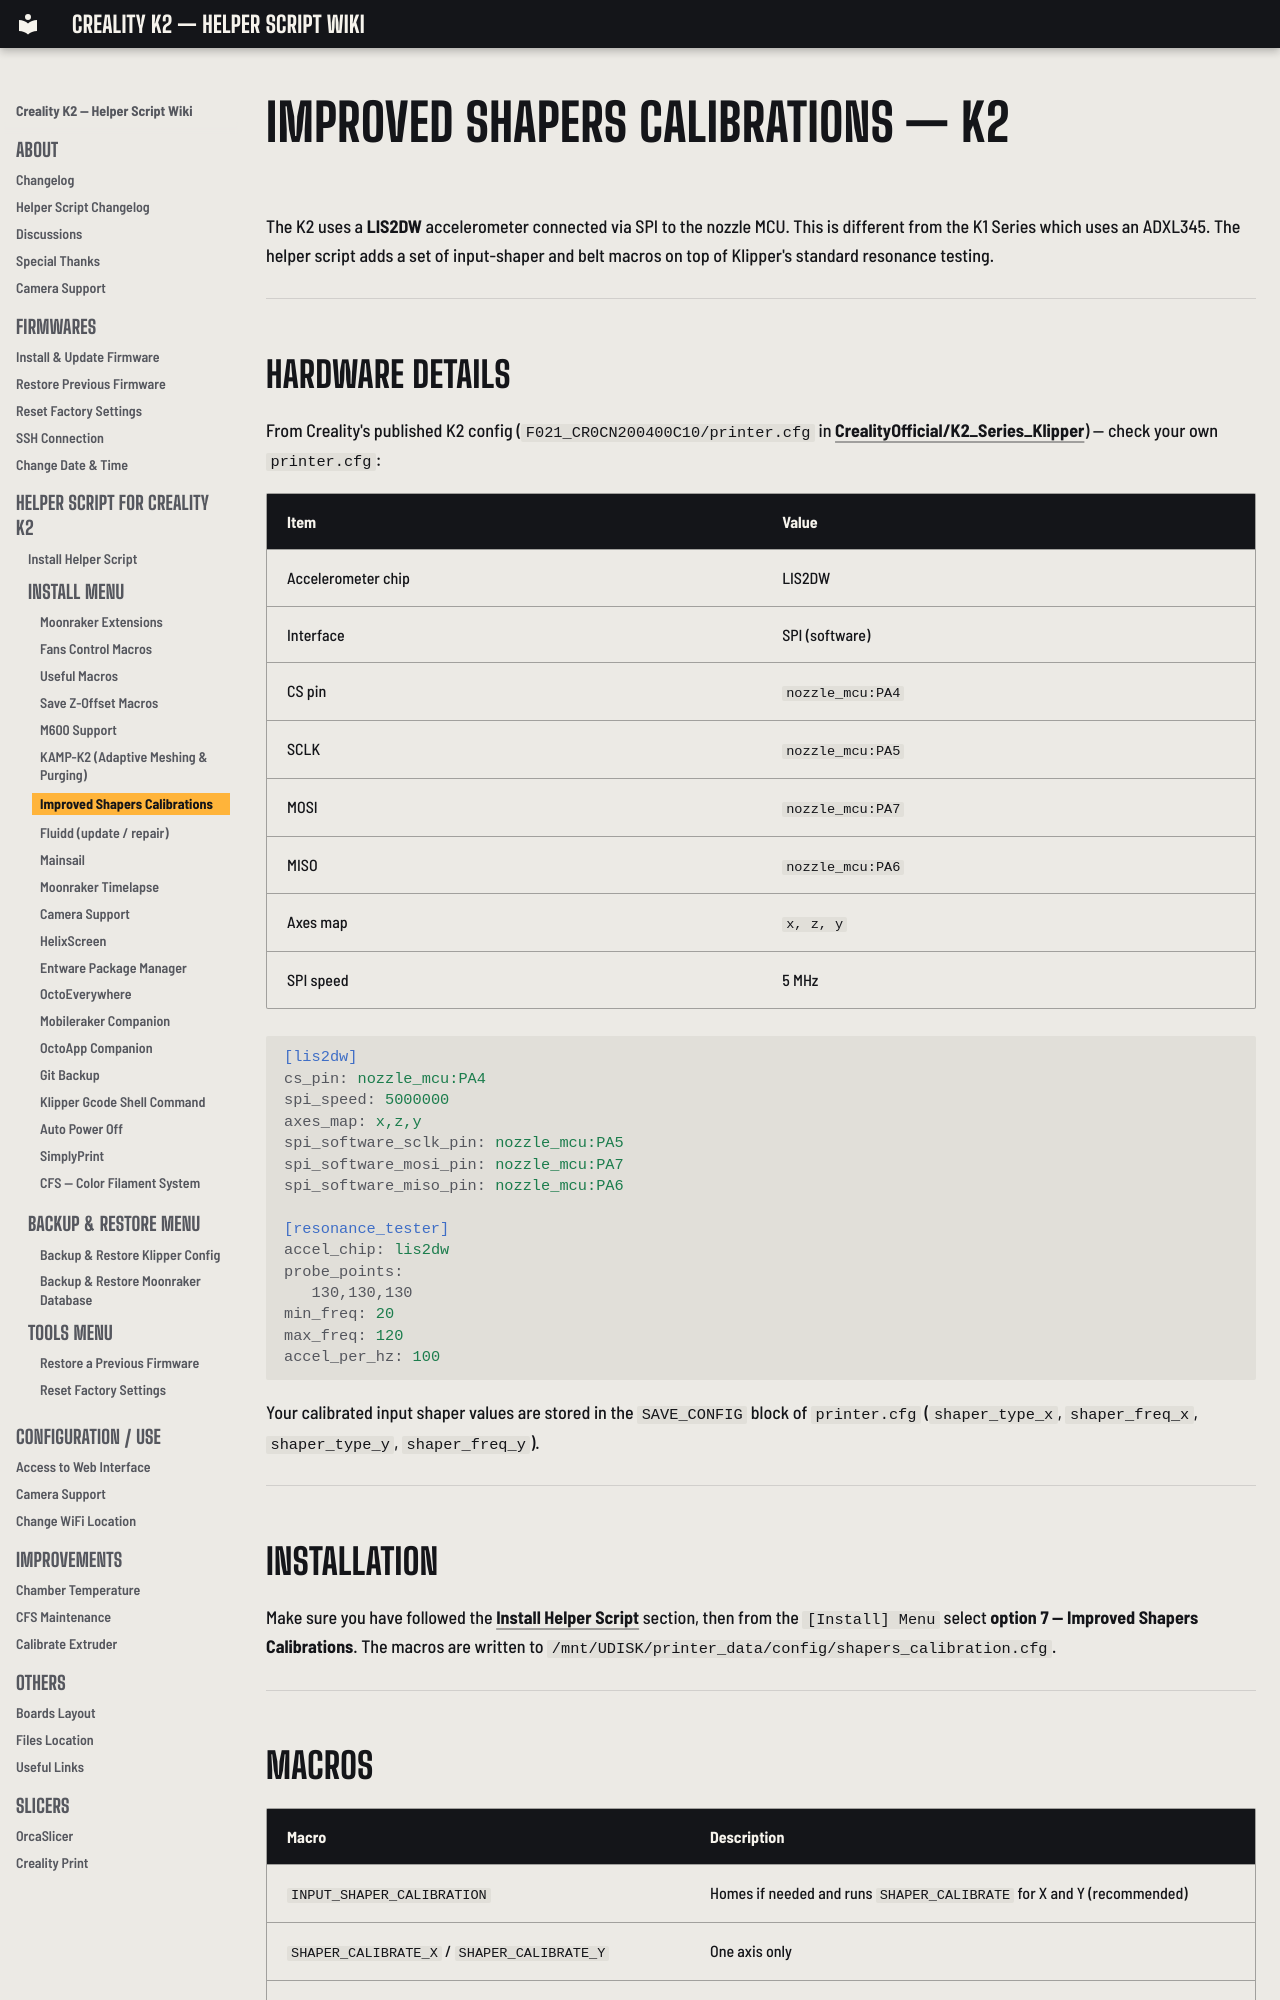

repository: bbraeu/Creality-Helper-Script-Wiki-K2 · page: helper-script/improved-shapers-calibrations-k2/index.html · generator: mkdocs

# Improved Shapers Calibrations — K2

The K2 uses a **LIS2DW** accelerometer connected via SPI to the nozzle MCU. This is different from the K1 Series which uses an ADXL345. The helper script adds a set of input-shaper and belt macros on top of Klipper's standard resonance testing.

---

## Hardware Details

From Creality's published K2 config (`F021_CR0CN200400C10/printer.cfg` in [CrealityOfficial/K2_Series_Klipper](https://github.com/CrealityOfficial/K2_Series_Klipper)) — check your own `printer.cfg`:

| Item | Value |
|---|---|
| Accelerometer chip | LIS2DW |
| Interface | SPI (software) |
| CS pin | `nozzle_mcu:PA4` |
| SCLK | `nozzle_mcu:PA5` |
| MOSI | `nozzle_mcu:PA7` |
| MISO | `nozzle_mcu:PA6` |
| Axes map | `x, z, y` |
| SPI speed | 5 MHz |

```ini
[lis2dw]
cs_pin: nozzle_mcu:PA4
spi_speed: 5000000
axes_map: x,z,y
spi_software_sclk_pin: nozzle_mcu:PA5
spi_software_mosi_pin: nozzle_mcu:PA7
spi_software_miso_pin: nozzle_mcu:PA6

[resonance_tester]
accel_chip: lis2dw
probe_points:
   130,130,130
min_freq: 20
max_freq: 120
accel_per_hz: 100
```

Your calibrated input shaper values are stored in the `SAVE_CONFIG` block of `printer.cfg` (`shaper_type_x`, `shaper_freq_x`, `shaper_type_y`, `shaper_freq_y`).

---

## Installation

Make sure you have followed the [Install Helper Script](helper-script-installation.md) section, then from the `[Install] Menu` select **option 7 — Improved Shapers Calibrations**. The macros are written to `/mnt/UDISK/printer_data/config/shapers_calibration.cfg`.

---
